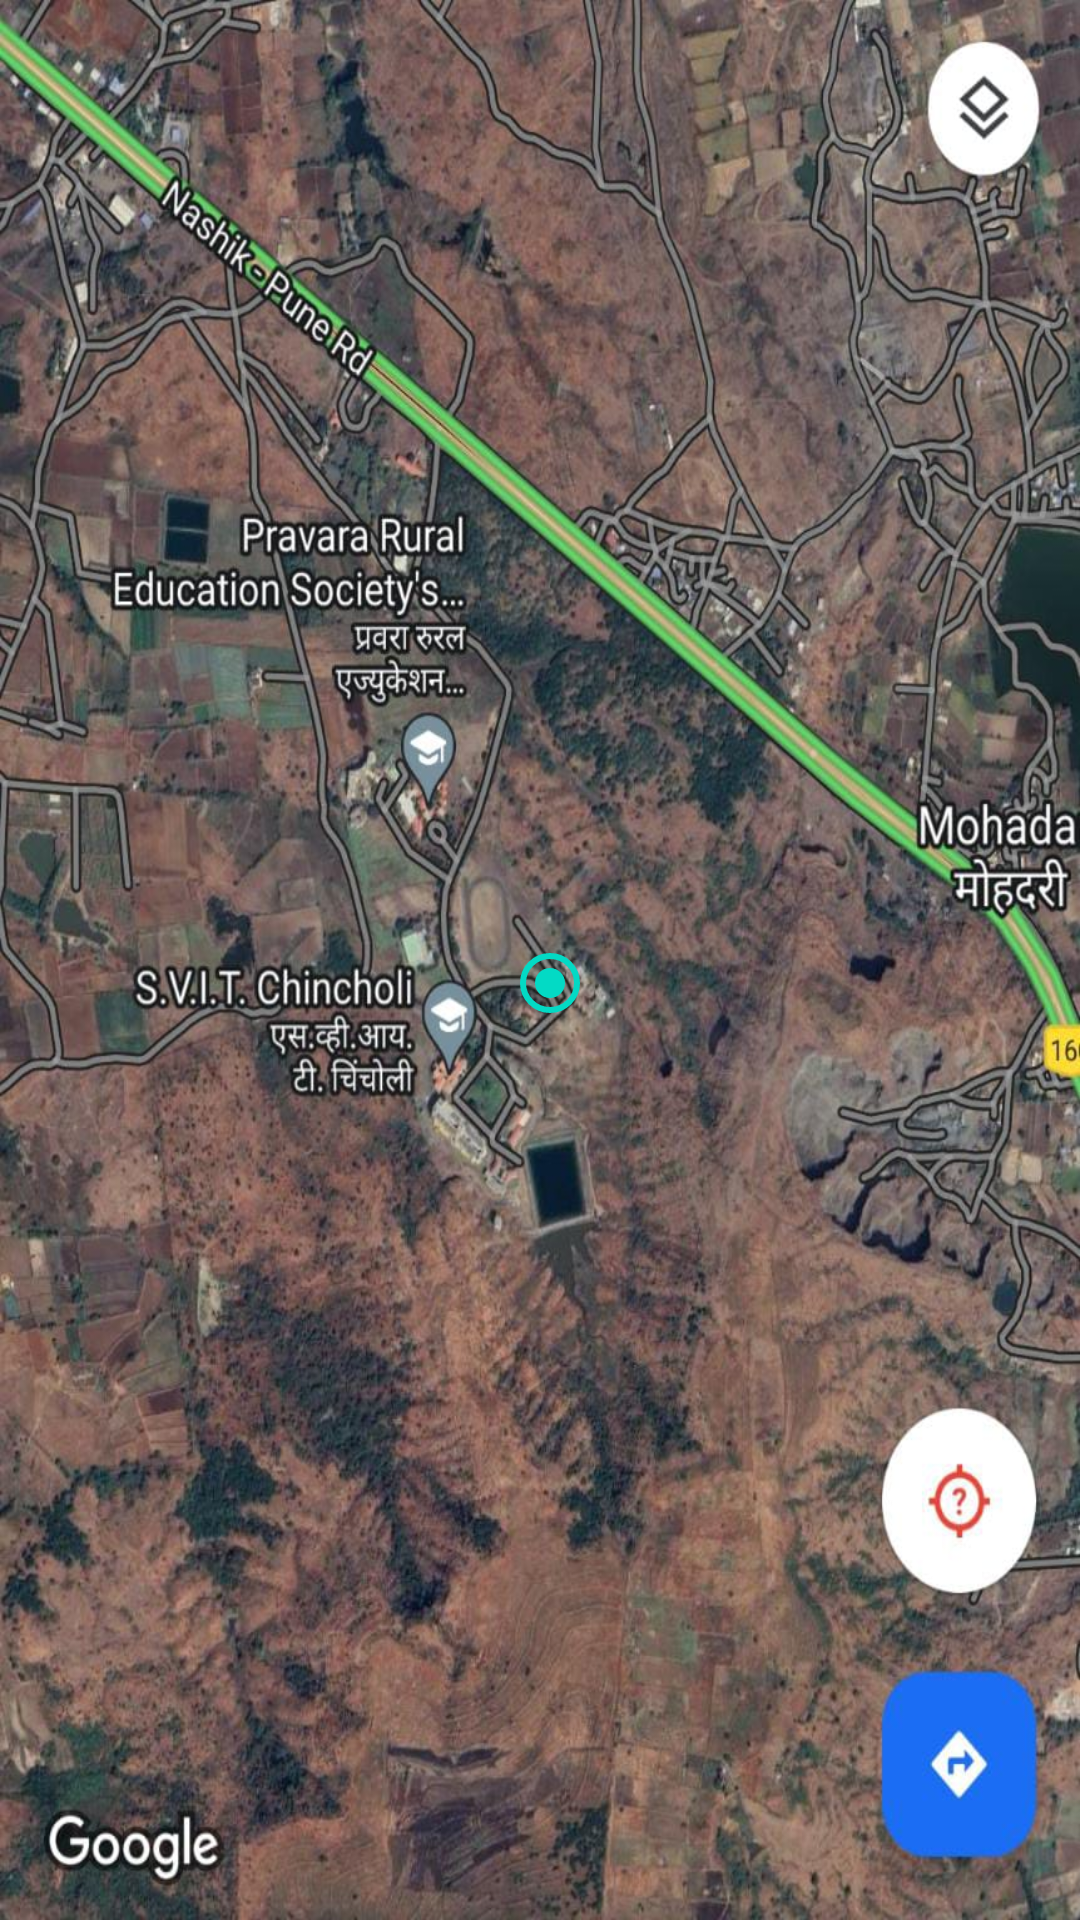

The Android layout XML behind this screen, and the referenced resources:
<!-- AndroidManifest.xml: application theme Theme.WildAnimalDetection -->
<!-- res/layout/fragment_slideshow.xml -->
<?xml version="1.0" encoding="utf-8"?>
<androidx.constraintlayout.widget.ConstraintLayout xmlns:android="http://schemas.android.com/apk/res/android"
    xmlns:app="http://schemas.android.com/apk/res-auto"
    xmlns:tools="http://schemas.android.com/tools"
    android:layout_width="match_parent"
    android:layout_height="match_parent"
    android:background="@drawable/map1"
    tools:context=".Activities.ui.slideshow.SlideshowFragment">


    <RadioButton
        android:id="@+id/radioButton"
        android:layout_width="105dp"
        android:layout_height="90dp"
        android:backgroundTint="#FFFFFF"
        android:checked="true"
        android:clickable="false"
        app:layout_constraintBottom_toBottomOf="parent"
        app:layout_constraintEnd_toEndOf="parent"
        app:layout_constraintHorizontal_bias="0.656"
        app:layout_constraintStart_toStartOf="parent"
        app:layout_constraintTop_toTopOf="parent"
        app:layout_constraintVertical_bias="0.514" />
</androidx.constraintlayout.widget.ConstraintLayout>
<!-- resources referenced by this layout -->
<resources>
  <!-- drawable map1: jpeg bitmap (drawable, 208379 bytes) -->
  <style name="Theme.WildAnimalDetection" parent="Theme.MaterialComponents.DayNight.DarkActionBar">
          
          <item name="colorPrimary">@color/purple_500</item>
          <item name="colorPrimaryVariant">@color/purple_700</item>
          <item name="colorOnPrimary">@color/white</item>
          
          <item name="colorSecondary">@color/teal_200</item>
          <item name="colorSecondaryVariant">@color/teal_700</item>
          <item name="colorOnSecondary">@color/black</item>
          
          <item name="android:statusBarColor">?attr/colorPrimaryVariant</item>
          
      </style>
  <color name="purple_500">#FF6200EE</color>
  <color name="purple_700">#FF3700B3</color>
  <color name="white">#FFFFFFFF</color>
  <color name="teal_200">#FF03DAC5</color>
  <color name="teal_700">#FF018786</color>
  <color name="black">#FF000000</color>
</resources>
